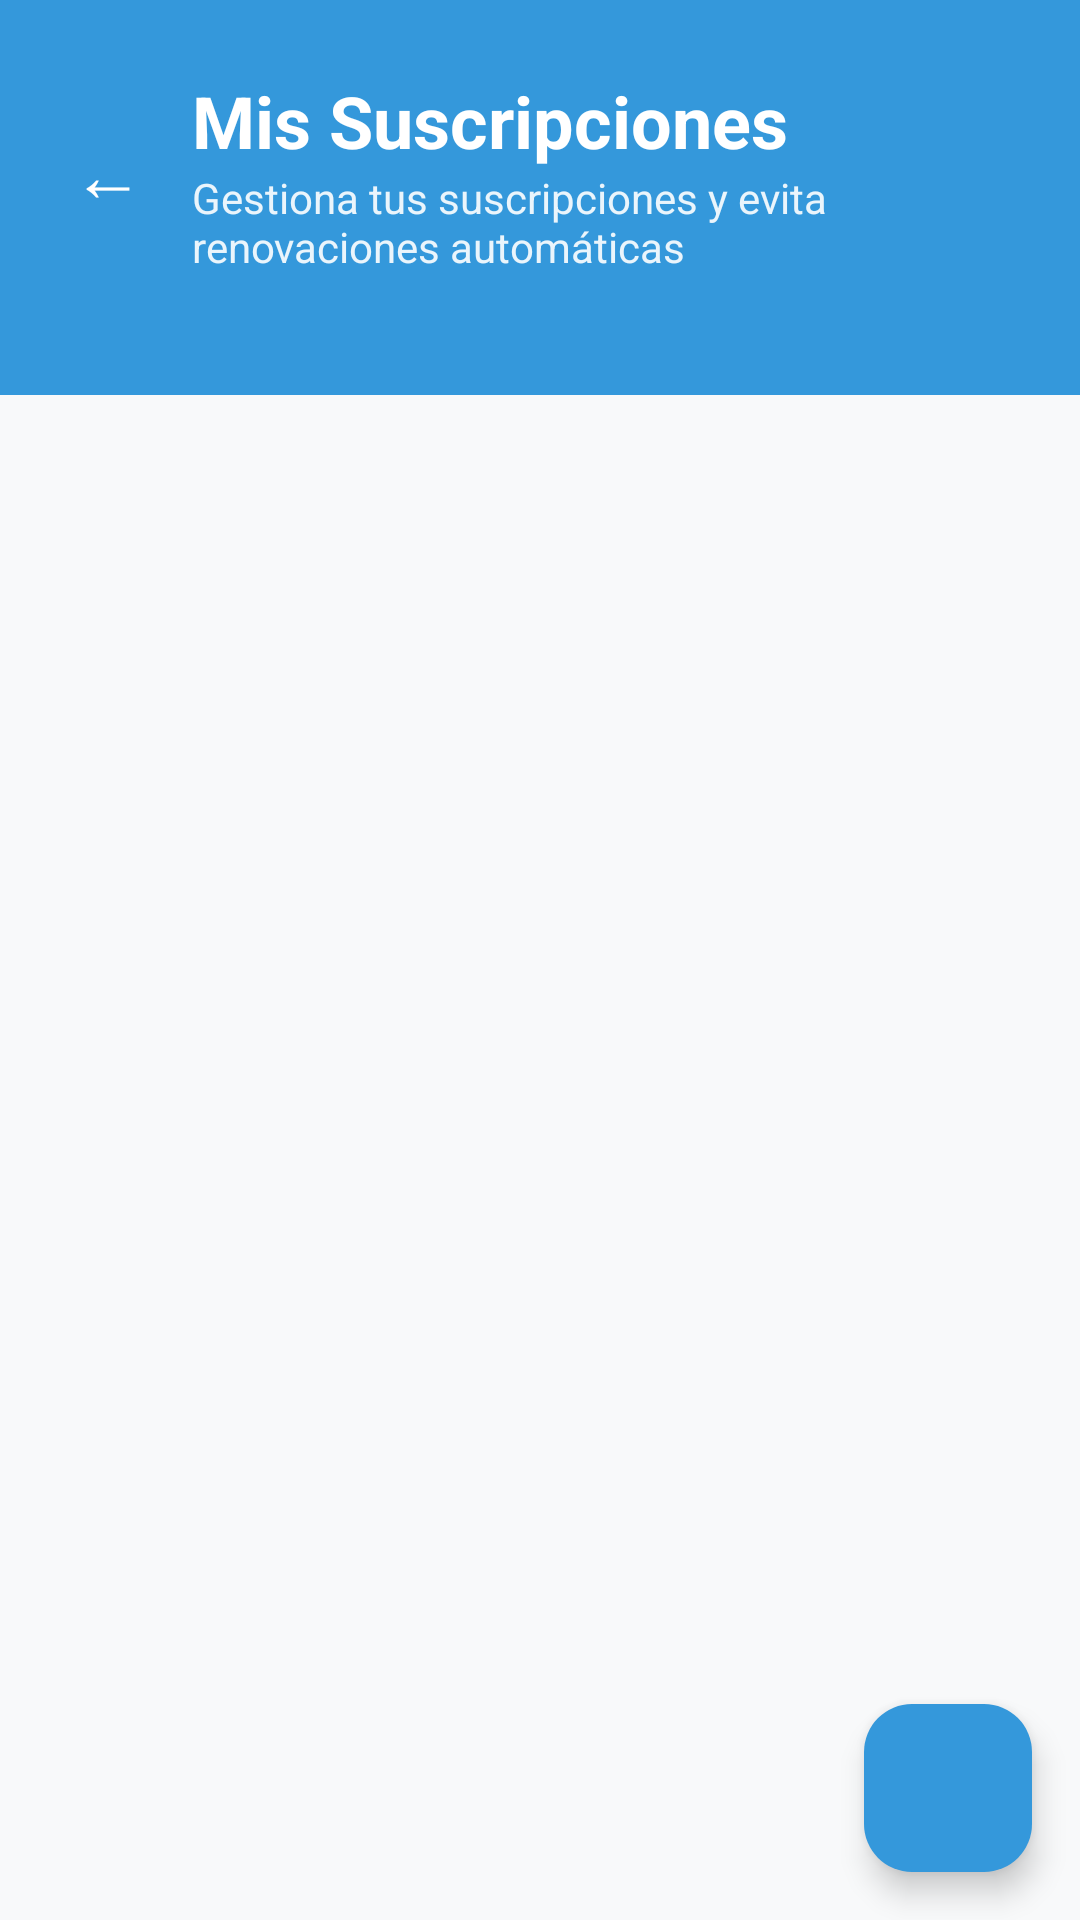

Android layout source for this screen:
<!-- AndroidManifest.xml: application theme Theme.Prueba -->
<!-- res/layout/activity_subscription_tracker.xml -->
<?xml version="1.0" encoding="utf-8"?>
<LinearLayout xmlns:android="http://schemas.android.com/apk/res/android"
    xmlns:app="http://schemas.android.com/apk/res-auto"
    android:layout_width="match_parent"
    android:layout_height="match_parent"
    android:orientation="vertical"
    android:background="#F8F9FA">

    
    <LinearLayout
        android:layout_width="match_parent"
        android:layout_height="wrap_content"
        android:orientation="vertical"
        android:background="#3498DB"
        android:padding="24dp"
        android:paddingTop="40dp">

        
        <LinearLayout
            android:layout_width="match_parent"
            android:layout_height="wrap_content"
            android:orientation="horizontal"
            android:gravity="center_vertical"
            android:layout_marginBottom="16dp">

            <TextView
                android:layout_width="wrap_content"
                android:layout_height="wrap_content"
                android:text="←"
                android:textColor="#FFFFFF"
                android:textSize="24sp"
                android:layout_marginEnd="16dp"
                android:onClick="onBackPressed" />

            <LinearLayout
                android:layout_width="0dp"
                android:layout_height="wrap_content"
                android:layout_weight="1"
                android:orientation="vertical">

                <TextView
                    android:layout_width="wrap_content"
                    android:layout_height="wrap_content"
                    android:text="Mis Suscripciones"
                    android:textColor="#FFFFFF"
                    android:textSize="24sp"
                    android:textStyle="bold" />

                <TextView
                    android:layout_width="wrap_content"
                    android:layout_height="wrap_content"
                    android:text="Gestiona tus suscripciones y evita renovaciones automáticas"
                    android:textColor="#FFFFFF"
                    android:textSize="14sp"
                    android:alpha="0.9" />

            </LinearLayout>

        </LinearLayout>

    </LinearLayout>

    
    <androidx.recyclerview.widget.RecyclerView
        android:id="@+id/recycler_subscriptions"
        android:layout_width="match_parent"
        android:layout_height="0dp"
        android:layout_weight="1"
        android:padding="16dp"
        android:clipToPadding="false" />

    
    <com.google.android.material.floatingactionbutton.FloatingActionButton
        android:id="@+id/fab_add_subscription"
        android:layout_width="wrap_content"
        android:layout_height="wrap_content"
        android:layout_gravity="bottom|end"
        android:layout_margin="16dp"
        android:layout_marginEnd="16dp"
        android:layout_marginBottom="16dp"
        android:src="@drawable/ic_add"
        app:backgroundTint="#3498DB"
        app:tint="#FFFFFF" />

</LinearLayout>
<!-- resources referenced by this layout -->
<resources>
  <style name="Theme.Prueba" parent="Base.Theme.Prueba" />
  <style name="Base.Theme.Prueba" parent="Theme.Material3.DayNight.NoActionBar">
          
          
      </style>
</resources>
